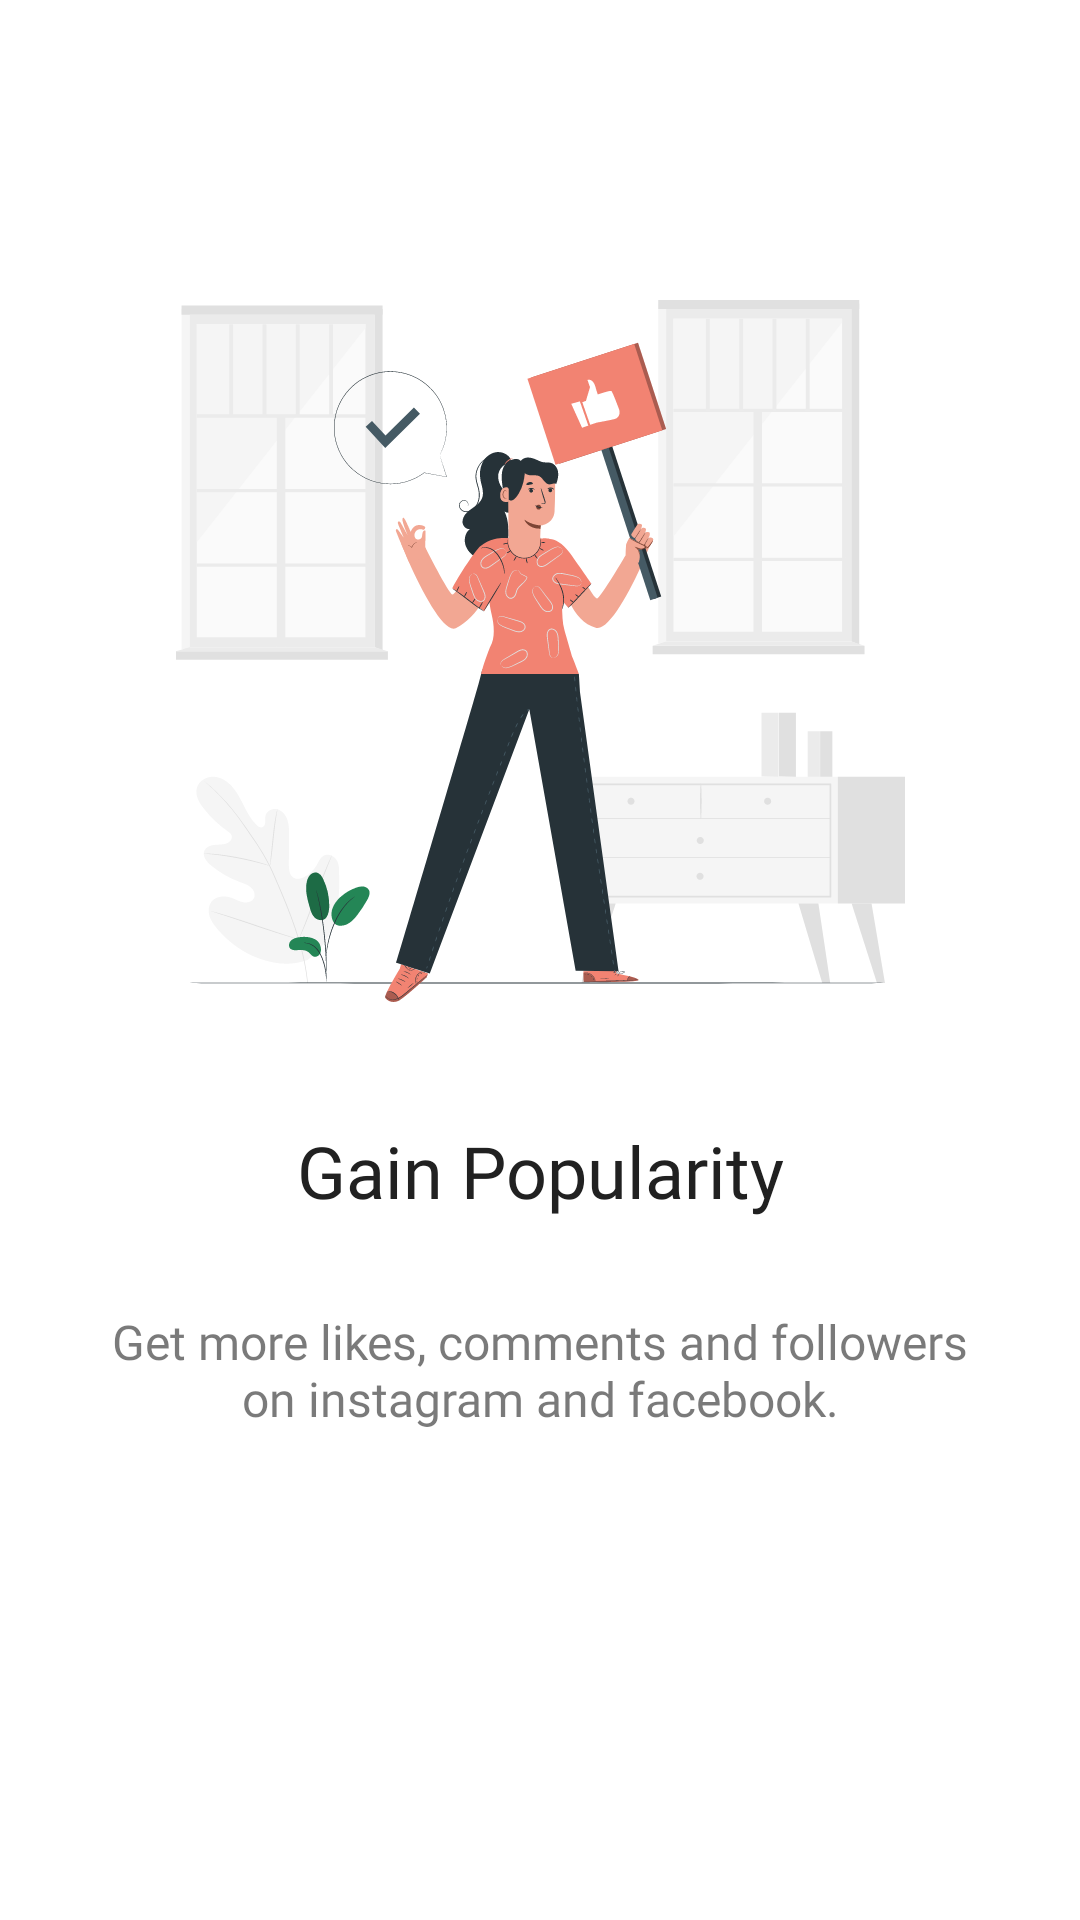

This screen was rendered from an Android layout file. Write that file and the resources it references.
<!-- AndroidManifest.xml: application theme Theme.CaptionPlus -->
<!-- res/layout/fragment_second_screen.xml -->
<?xml version="1.0" encoding="utf-8"?>
<androidx.constraintlayout.widget.ConstraintLayout xmlns:android="http://schemas.android.com/apk/res/android"
    xmlns:tools="http://schemas.android.com/tools"
    android:layout_width="match_parent"
    android:layout_height="match_parent"
    android:background="@color/white"
    xmlns:app="http://schemas.android.com/apk/res-auto"
    tools:context=".presentation.onboarding.screens.SecondScreenFragment">

    <ImageView
        android:id="@+id/image"
        android:layout_width="wrap_content"
        android:layout_height="wrap_content"
        android:src="@drawable/ic_second_screen_on_boarding"
        android:layout_marginTop="100dp"
        app:layout_constraintStart_toStartOf="parent"
        app:layout_constraintEnd_toEndOf="parent"
        app:layout_constraintTop_toTopOf="parent"
        android:contentDescription="@string/app_name"/>

    <com.google.android.material.textview.MaterialTextView
        android:id="@+id/title"
        android:layout_width="wrap_content"
        android:layout_height="wrap_content"
        android:fontFamily="@font/roboto_black"
        android:text="@string/onboarding_second_screen_title"
        android:textSize="@dimen/onboarding_title"
        android:textColor="@color/dark_black"
        android:layout_marginTop="40dp"
        app:layout_constraintEnd_toEndOf="parent"
        app:layout_constraintStart_toStartOf="parent"
        app:layout_constraintTop_toBottomOf="@+id/image" />

    <com.google.android.material.textview.MaterialTextView
        android:id="@+id/materialTextView"
        android:layout_width="wrap_content"
        android:layout_height="wrap_content"
        android:layout_marginTop="30dp"
        android:gravity="center"
        android:fontFamily="@font/roboto"
        android:text="@string/onboarding_second_screen_desc"
        android:textColor="@color/dark_black_60"
        android:textSize="@dimen/onboarding_desc"
        app:layout_constraintEnd_toEndOf="parent"
        app:layout_constraintStart_toStartOf="parent"
        app:layout_constraintTop_toBottomOf="@+id/title" />






































</androidx.constraintlayout.widget.ConstraintLayout>
<!-- resources referenced by this layout -->
<resources>
  <color name="btn_color">#282828</color>
  <color name="dark_black">#212121</color>
  <color name="dark_black_60">#99212121</color>
  <color name="white">#FFFFFFFF</color>
  <dimen name="onboarding_button_height">50dp</dimen>
  <dimen name="onboarding_desc">16sp</dimen>
  <dimen name="onboarding_title">24sp</dimen>
  <!-- drawable ic_second_screen_on_boarding: vector/xml drawable (drawable, 86090 chars, omitted) -->
  <string name="app_name">Caption Star</string>
  <string name="next">Next</string>
  <string name="onboarding_second_screen_desc">Get more likes, comments and
          followers\non instagram and facebook.</string>
  <string name="onboarding_second_screen_title">Gain Popularity</string>
  <string name="skip">Skip</string>
  <style name="Theme.CaptionPlus" parent="Theme.MaterialComponents.DayNight.DarkActionBar">
          
          <item name="colorPrimary">@color/primary_color</item>
          <item name="colorPrimaryVariant">@color/primary_color</item>
          <item name="colorOnPrimary">@color/white</item>
          
          <item name="colorSecondary">@color/primary_color</item>
          <item name="colorSecondaryVariant">@color/primary_color</item>
          <item name="colorOnSecondary">@color/black</item>
          
          <item name="android:statusBarColor">?attr/colorPrimaryVariant</item>
          
          <item name="windowActionBar">false</item>
          <item name="windowNoTitle">true</item>
          <item name="android:windowFullscreen">true</item>
      </style>
  <color name="primary_color">#F28372</color>
  <color name="black">#FF000000</color>
</resources>
